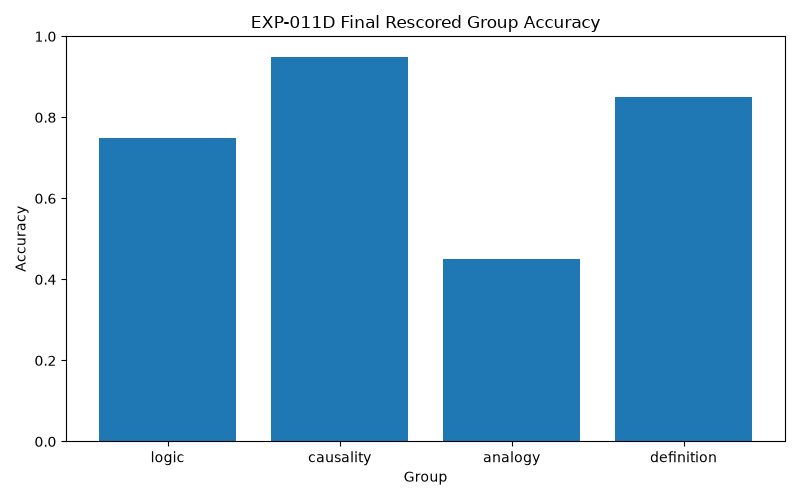

The data file committed next to this chart (first rows):
group, total, correct, accuracy, ci95_low, ci95_high
logic, 20, 15, 0.75, 0.5313, 0.8881
causality, 20, 19, 0.95, 0.7639, 0.9911
analogy, 20, 9, 0.45, 0.2582, 0.6579
definition, 20, 17, 0.85, 0.6396, 0.9476
